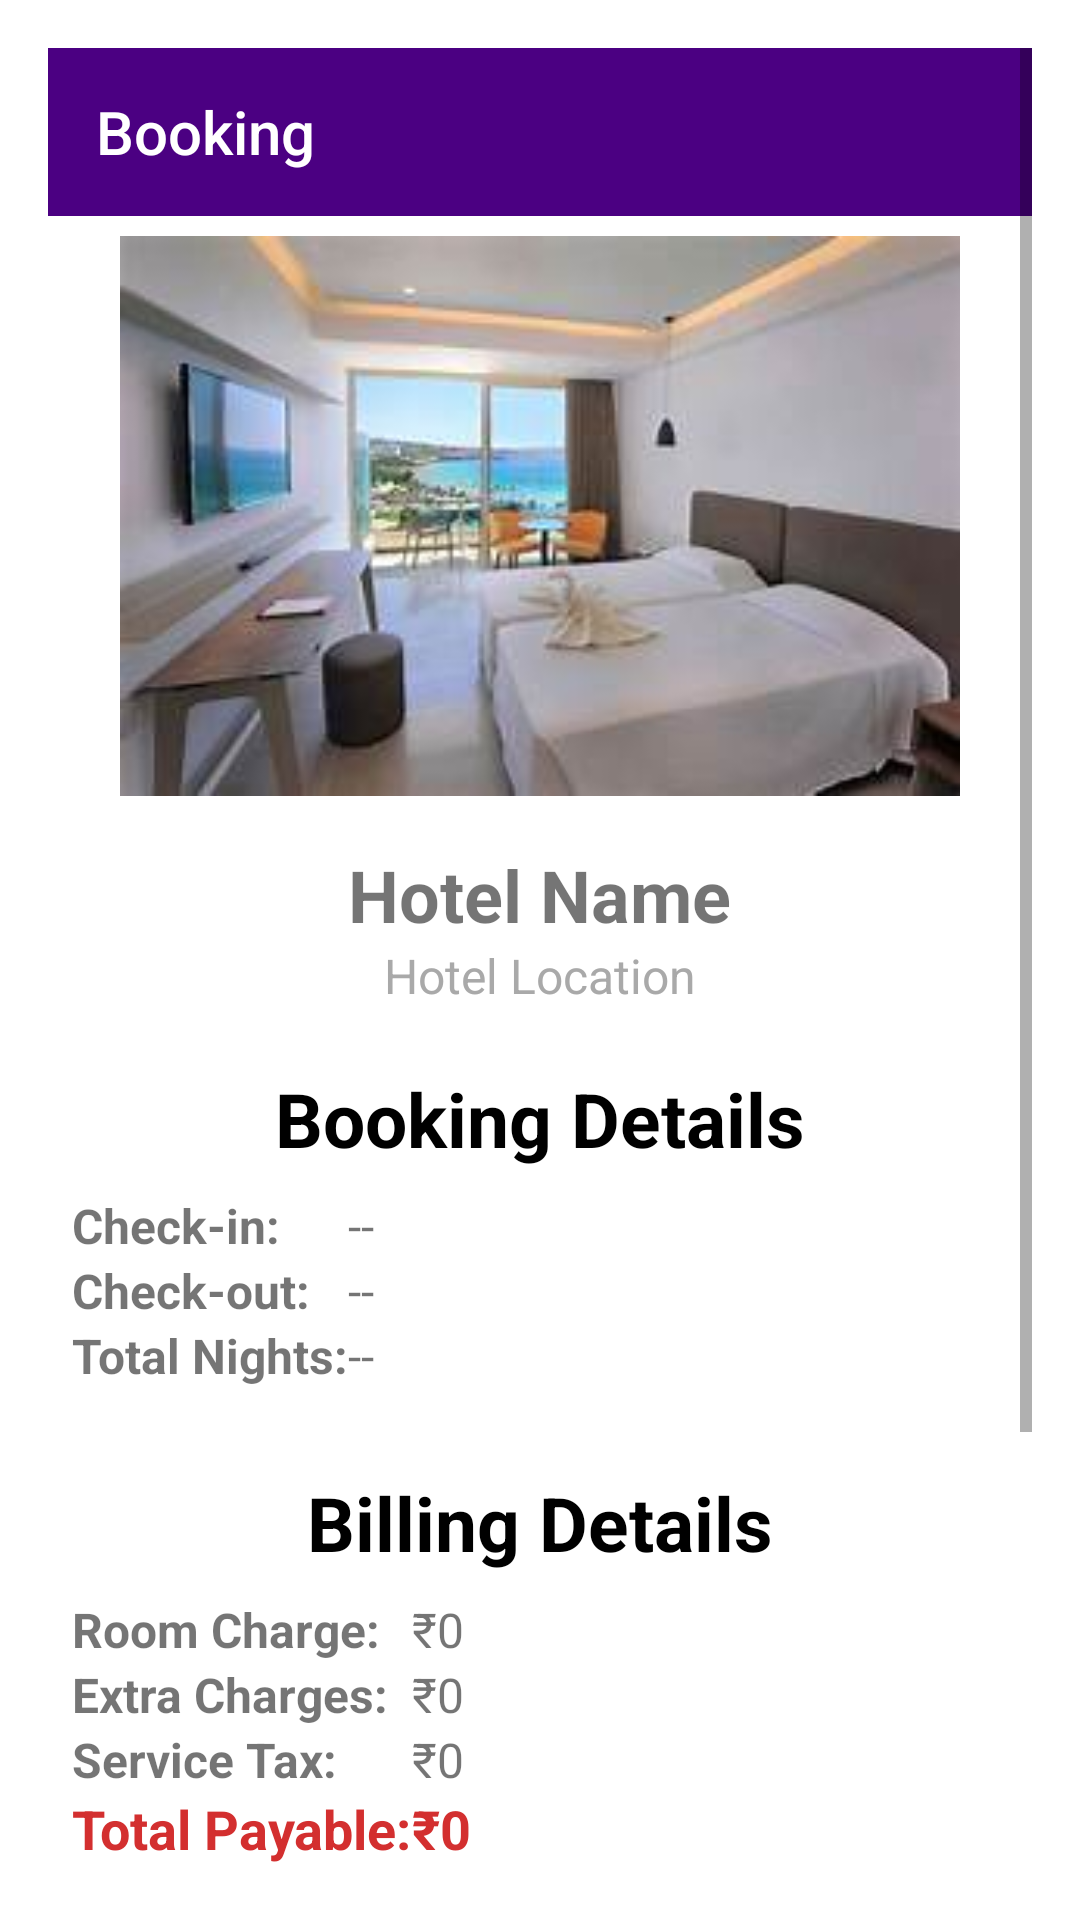

Reconstruct the res/layout file that produces this screen, plus the resources it refers to.
<!-- AndroidManifest.xml: activity theme Theme.AppCompat.Light.NoActionBar -->
<!-- res/layout/confirmation.xml -->
<ScrollView xmlns:android="http://schemas.android.com/apk/res/android"
    xmlns:app="http://schemas.android.com/apk/res-auto"
    android:layout_width="match_parent"
    android:layout_height="match_parent"
    android:padding="16dp"
    android:background="@color/white">

    <LinearLayout
        android:layout_width="match_parent"
        android:layout_height="wrap_content"
        android:orientation="vertical"
        android:gravity="center_horizontal">

        
        <androidx.appcompat.widget.Toolbar
            android:id="@+id/toolBar"
            android:layout_width="match_parent"
            android:layout_height="wrap_content"
            android:background="@color/blue"
            app:title="Booking"
            app:titleTextColor="@android:color/white"/>

        
        <ImageView
            android:id="@+id/confirmHotelImage"
            android:layout_width="300dp"
            android:layout_height="200dp"
            android:scaleType="centerCrop"
            android:padding="10dp"
            android:src="@drawable/room6" />

        
        <TextView
            android:id="@+id/confirmHotelName"
            android:layout_width="wrap_content"
            android:layout_height="wrap_content"
            android:text="Hotel Name"
            android:textSize="24sp"
            android:textStyle="bold"
            android:paddingTop="10dp"/>

        <TextView
            android:id="@+id/confirmHotelLocation"
            android:layout_width="wrap_content"
            android:layout_height="wrap_content"
            android:text="Hotel Location"
            android:textSize="16sp"
            android:textColor="@color/darker_gray"/>

        
        <TextView
            android:layout_width="wrap_content"
            android:layout_height="wrap_content"
            android:text="Booking Details"
            android:textSize="25sp"
            android:textStyle="bold"
            android:textColor="@color/black"
            android:paddingTop="20dp"/>

        
        <TableLayout
            android:layout_width="match_parent"
            android:layout_height="wrap_content"
            android:stretchColumns="1"
            android:padding="8dp">

            <TableRow>
                <TextView android:text="Check-in:"
                    android:textSize="16sp"
                    android:textStyle="bold"/>
                <TextView
                    android:id="@+id/confirmCheckIn"
                    android:text="--"
                    android:textSize="16sp"/>
            </TableRow>

            <TableRow>
                <TextView android:text="Check-out:"
                    android:textSize="16sp"
                    android:textStyle="bold"/>
                <TextView
                    android:id="@+id/confirmCheckOut"
                    android:text="--"
                    android:textSize="16sp"/>
            </TableRow>

            <TableRow>
                <TextView android:text="Total Nights:"
                    android:textSize="16sp"
                    android:textStyle="bold"/>
                <TextView
                    android:id="@+id/confirmTotalNights"
                    android:text="--"
                    android:textSize="16sp"/>
            </TableRow>
        </TableLayout>

        
        <TextView
            android:layout_width="wrap_content"
            android:layout_height="wrap_content"
            android:text="Billing Details"
            android:textSize="25sp"
            android:textStyle="bold"
            android:textColor="@color/black"
            android:paddingTop="20dp"/>

        
        <TableLayout
            android:layout_width="match_parent"
            android:layout_height="wrap_content"
            android:stretchColumns="1"
            android:padding="8dp">

            <TableRow>
                <TextView android:text="Room Charge:"
                    android:textSize="16sp"
                    android:textStyle="bold"/>
                <TextView
                    android:id="@+id/billRoomCharge"
                    android:text="₹0"
                    android:textSize="16sp"/>
            </TableRow>

            <TableRow>
                <TextView android:text="Extra Charges:"
                    android:textSize="16sp"
                    android:textStyle="bold"/>
                <TextView
                    android:id="@+id/billExtraCharge"
                    android:text="₹0"
                    android:textSize="16sp"/>
            </TableRow>

            <TableRow>
                <TextView android:text="Service Tax:"
                    android:textSize="16sp"
                    android:textStyle="bold"/>
                <TextView
                    android:id="@+id/billServiceTax"
                    android:text="₹0"
                    android:textSize="16sp"/>
            </TableRow>

            <TableRow>
                <TextView android:text="Total Payable:"
                    android:textSize="18sp"
                    android:textStyle="bold"
                    android:textColor="@color/holo_red_dark"/>
                <TextView
                    android:id="@+id/confirmTotalPrice"
                    android:text="₹0"
                    android:textSize="18sp"
                    android:textStyle="bold"
                    android:textColor="@color/holo_red_dark"/>
            </TableRow>
        </TableLayout>

        
        <TextView
            android:layout_width="wrap_content"
            android:layout_height="wrap_content"
            android:text="Your booking details will be sent here"
            android:textSize="14sp"
            android:textColor="@color/darker_gray"
            android:paddingTop="20dp"/>

        <EditText
            android:id="@+id/full_name"
            android:layout_width="match_parent"
            android:layout_height="wrap_content"
            android:hint="Full Name"
            android:padding="12dp"/>

        <EditText
            android:id="@+id/phone_number"
            android:layout_width="match_parent"
            android:layout_height="wrap_content"
            android:hint="Phone Number"
            android:inputType="phone"
            android:padding="12dp"
            android:layout_marginTop="10dp"/>

        
        <Button
            android:id="@+id/btnPay"
            android:layout_width="wrap_content"
            android:layout_height="wrap_content"
            android:text="PAY"
            android:textSize="16sp"
            android:layout_marginTop="20dp"
            android:layout_gravity="end"/>

    </LinearLayout>
</ScrollView>
<!-- resources referenced by this layout -->
<resources>
  <color name="black">#FF000000</color>
  <color name="blue">#4B0082</color>
  <color name="darker_gray">#A9A9A9</color>
  <color name="holo_red_dark">#D32F2F</color>
  <color name="white">#FFFFFFFF</color>
  <!-- drawable room6: jpeg bitmap (drawable, 7641 bytes) -->
</resources>
